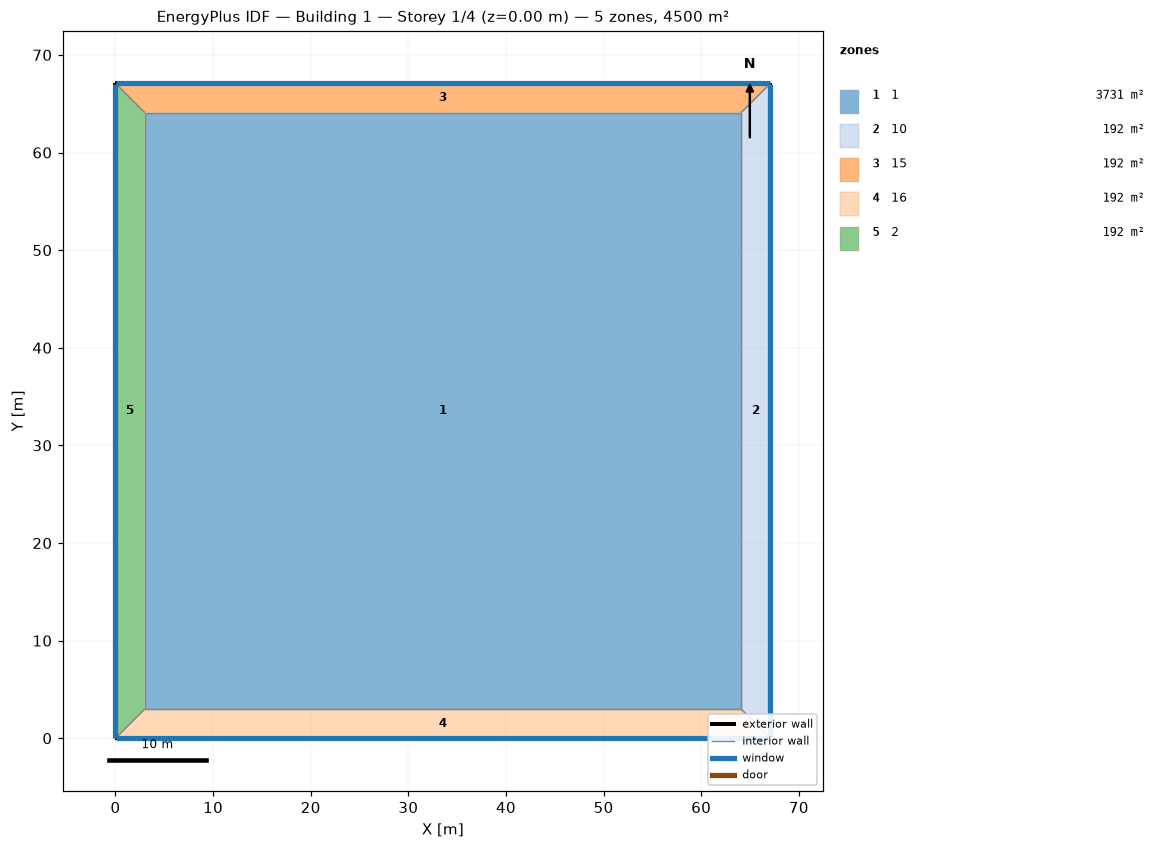
=== STOREY PLAN SPEC (per zone: floor XY polygon, exterior-wall plan segments, windows/doors) ===
zone 1: 1  (3731.0 m²)
  floor: (3.00, 3.00) (3.00, 64.08) (64.08, 64.08) (64.08, 3.00)
  interior walls: 4
zone 2: 10  (192.2 m²)
  floor: (67.08, 67.08) (67.08, 0.00) (64.08, 3.00) (64.08, 64.08)
  exterior wall: (67.08, 0.00) – (67.08, 67.08)  [67.1 m]
    window: (67.08, 0.03) – (67.08, 67.06)  [80.5 m²]
  interior walls: 3
zone 3: 15  (192.2 m²)
  floor: (0.00, 67.08) (67.08, 67.08) (64.08, 64.08) (3.00, 64.08)
  exterior wall: (67.08, 67.08) – (0.00, 67.08)  [67.1 m]
    window: (67.06, 67.08) – (0.03, 67.08)  [80.5 m²]
  interior walls: 3
zone 4: 16  (192.2 m²)
  floor: (67.08, 0.00) (0.00, 0.00) (3.00, 3.00) (64.08, 3.00)
  exterior wall: (0.00, 0.00) – (67.08, 0.00)  [67.1 m]
    window: (0.03, 0.00) – (67.06, 0.00)  [80.5 m²]
  interior walls: 3
zone 5: 2  (192.2 m²)
  floor: (0.00, 0.00) (0.00, 67.08) (3.00, 64.08) (3.00, 3.00)
  exterior wall: (0.00, 67.08) – (0.00, 0.00)  [67.1 m]
    window: (0.00, 67.06) – (0.00, 0.03)  [80.5 m²]
  interior walls: 3

=== DERIVED (storey summary) ===
Building: Building 1
Storey: 1 of 4  (floor level z = 0.00 m)
Storey gross floor area: 4500.0 m²
Zones on this storey: 5
  - 1: floor 3731.0 m²
  - 10: floor 192.2 m²; exterior wall 67.1 m (268.3 m²); 1 window(s) 80.5 m²; WWR 30.0%
  - 15: floor 192.2 m²; exterior wall 67.1 m (268.3 m²); 1 window(s) 80.5 m²; WWR 30.0%
  - 16: floor 192.2 m²; exterior wall 67.1 m (268.3 m²); 1 window(s) 80.5 m²; WWR 30.0%
  - 2: floor 192.2 m²; exterior wall 67.1 m (268.3 m²); 1 window(s) 80.5 m²; WWR 30.0%
Zone adjacency (shared interzone walls):
  - 1 ↔ 10
  - 1 ↔ 15
  - 1 ↔ 16
  - 1 ↔ 2
  - 10 ↔ 15
  - 10 ↔ 16
  - 15 ↔ 2
  - 16 ↔ 2